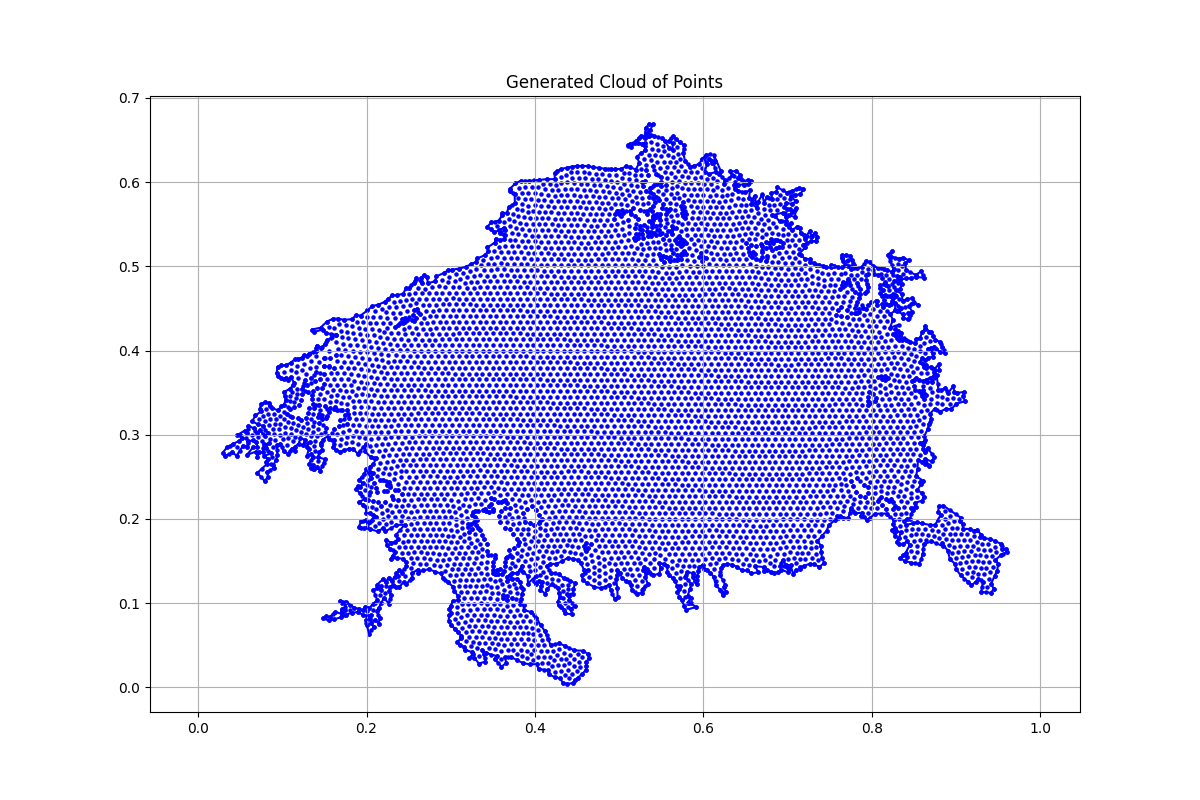

The table this chart was drawn from, first rows:
x, y, region, boundary_flag
0.536, 0.6691, 1.0, 1.0
0.5314, 0.6647, 1.0, 1.0
0.5305, 0.6554, 1.0, 1.0
0.5331, 0.6554, 1.0, 1.0
0.5353, 0.6544, 1.0, 1.0
0.5312, 0.6525, 1.0, 1.0
0.5259, 0.6554, 1.0, 1.0
0.5235, 0.6527, 1.0, 1.0
0.5199, 0.6486, 1.0, 1.0
0.5134, 0.6455, 1.0, 1.0
0.51, 0.6436, 1.0, 1.0
0.5139, 0.6419, 1.0, 1.0
0.5194, 0.6465, 1.0, 1.0
0.5228, 0.6467, 1.0, 1.0
0.5269, 0.6457, 1.0, 1.0
0.5305, 0.6467, 1.0, 1.0
0.5312, 0.6426, 1.0, 1.0
0.5309, 0.6378, 1.0, 1.0
0.5261, 0.6344, 1.0, 1.0
0.5211, 0.6303, 1.0, 1.0
0.524, 0.6229, 1.0, 1.0
0.5196, 0.6149, 1.0, 1.0
0.5131, 0.6178, 1.0, 1.0
0.5081, 0.6188, 1.0, 1.0
0.5023, 0.6156, 1.0, 1.0
0.4946, 0.6156, 1.0, 1.0
0.4905, 0.6154, 1.0, 1.0
0.4833, 0.6159, 1.0, 1.0
0.4761, 0.6171, 1.0, 1.0
0.4693, 0.6176, 1.0, 1.0
0.4635, 0.6193, 1.0, 1.0
0.4563, 0.6193, 1.0, 1.0
0.4498, 0.6193, 1.0, 1.0
0.4441, 0.6185, 1.0, 1.0
0.4376, 0.6171, 1.0, 1.0
0.4311, 0.6156, 1.0, 1.0
0.4265, 0.6132, 1.0, 1.0
0.4233, 0.6106, 1.0, 1.0
0.4236, 0.6036, 1.0, 1.0
0.4145, 0.6036, 1.0, 1.0
0.4047, 0.6026, 1.0, 1.0
0.3931, 0.6017, 1.0, 1.0
0.3835, 0.6017, 1.0, 1.0
0.3767, 0.5985, 1.0, 1.0
0.37, 0.5918, 1.0, 1.0
0.3707, 0.5892, 1.0, 1.0
0.3758, 0.5865, 1.0, 1.0
0.3763, 0.5752, 1.0, 1.0
0.369, 0.5706, 1.0, 1.0
0.3666, 0.5639, 1.0, 1.0
0.3609, 0.5629, 1.0, 1.0
0.3611, 0.5605, 1.0, 1.0
0.3568, 0.5543, 1.0, 1.0
0.3483, 0.5523, 1.0, 1.0
0.343, 0.5468, 1.0, 1.0
0.3474, 0.5439, 1.0, 1.0
0.352, 0.5408, 1.0, 1.0
0.3572, 0.5427, 1.0, 1.0
0.3628, 0.5458, 1.0, 1.0
0.3645, 0.5434, 1.0, 1.0
... 8,011 more rows
